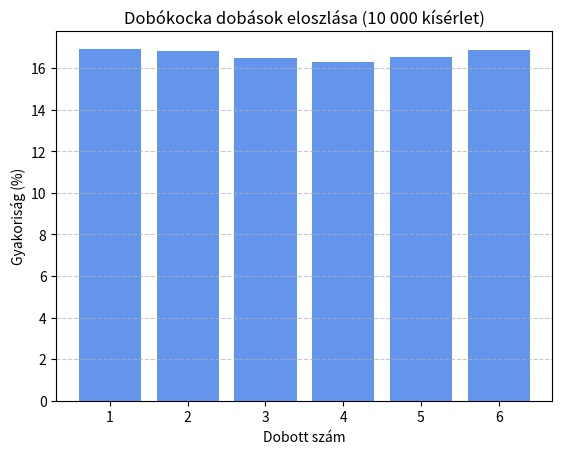

Recreate this plot in Python.
import numpy as np
import matplotlib.pyplot as plt

n = 10_000  # az aláhúzás csak a jobb olvashatóság kedvéért van
kocka = np.random.randint(1, 7, size=n) # 1-től 6-ig terjedő véletlen egész számok generálása n-szer

# Gyakoriságok számítása
egyedi, db = np.unique(kocka, return_counts=True) # egyedi értékek és azok gyakoriságai
gyakorisag_szazalek = db / n * 100

# Kiírás
for szam, gyak in zip(egyedi, gyakorisag_szazalek): # párhuzamos iteráció
    print(f"{szam}: {gyak:.2f}%")

# Vizualizáció
plt.bar(egyedi, gyakorisag_szazalek, color="cornflowerblue")
plt.title("Dobókocka dobások eloszlása (10 000 kísérlet)")
plt.xlabel("Dobott szám")
plt.ylabel("Gyakoriság (%)")
plt.grid(axis="y", linestyle="--", alpha=0.7) # vízszintes rácsvonalak a jobb olvashatóságért
plt.show()
